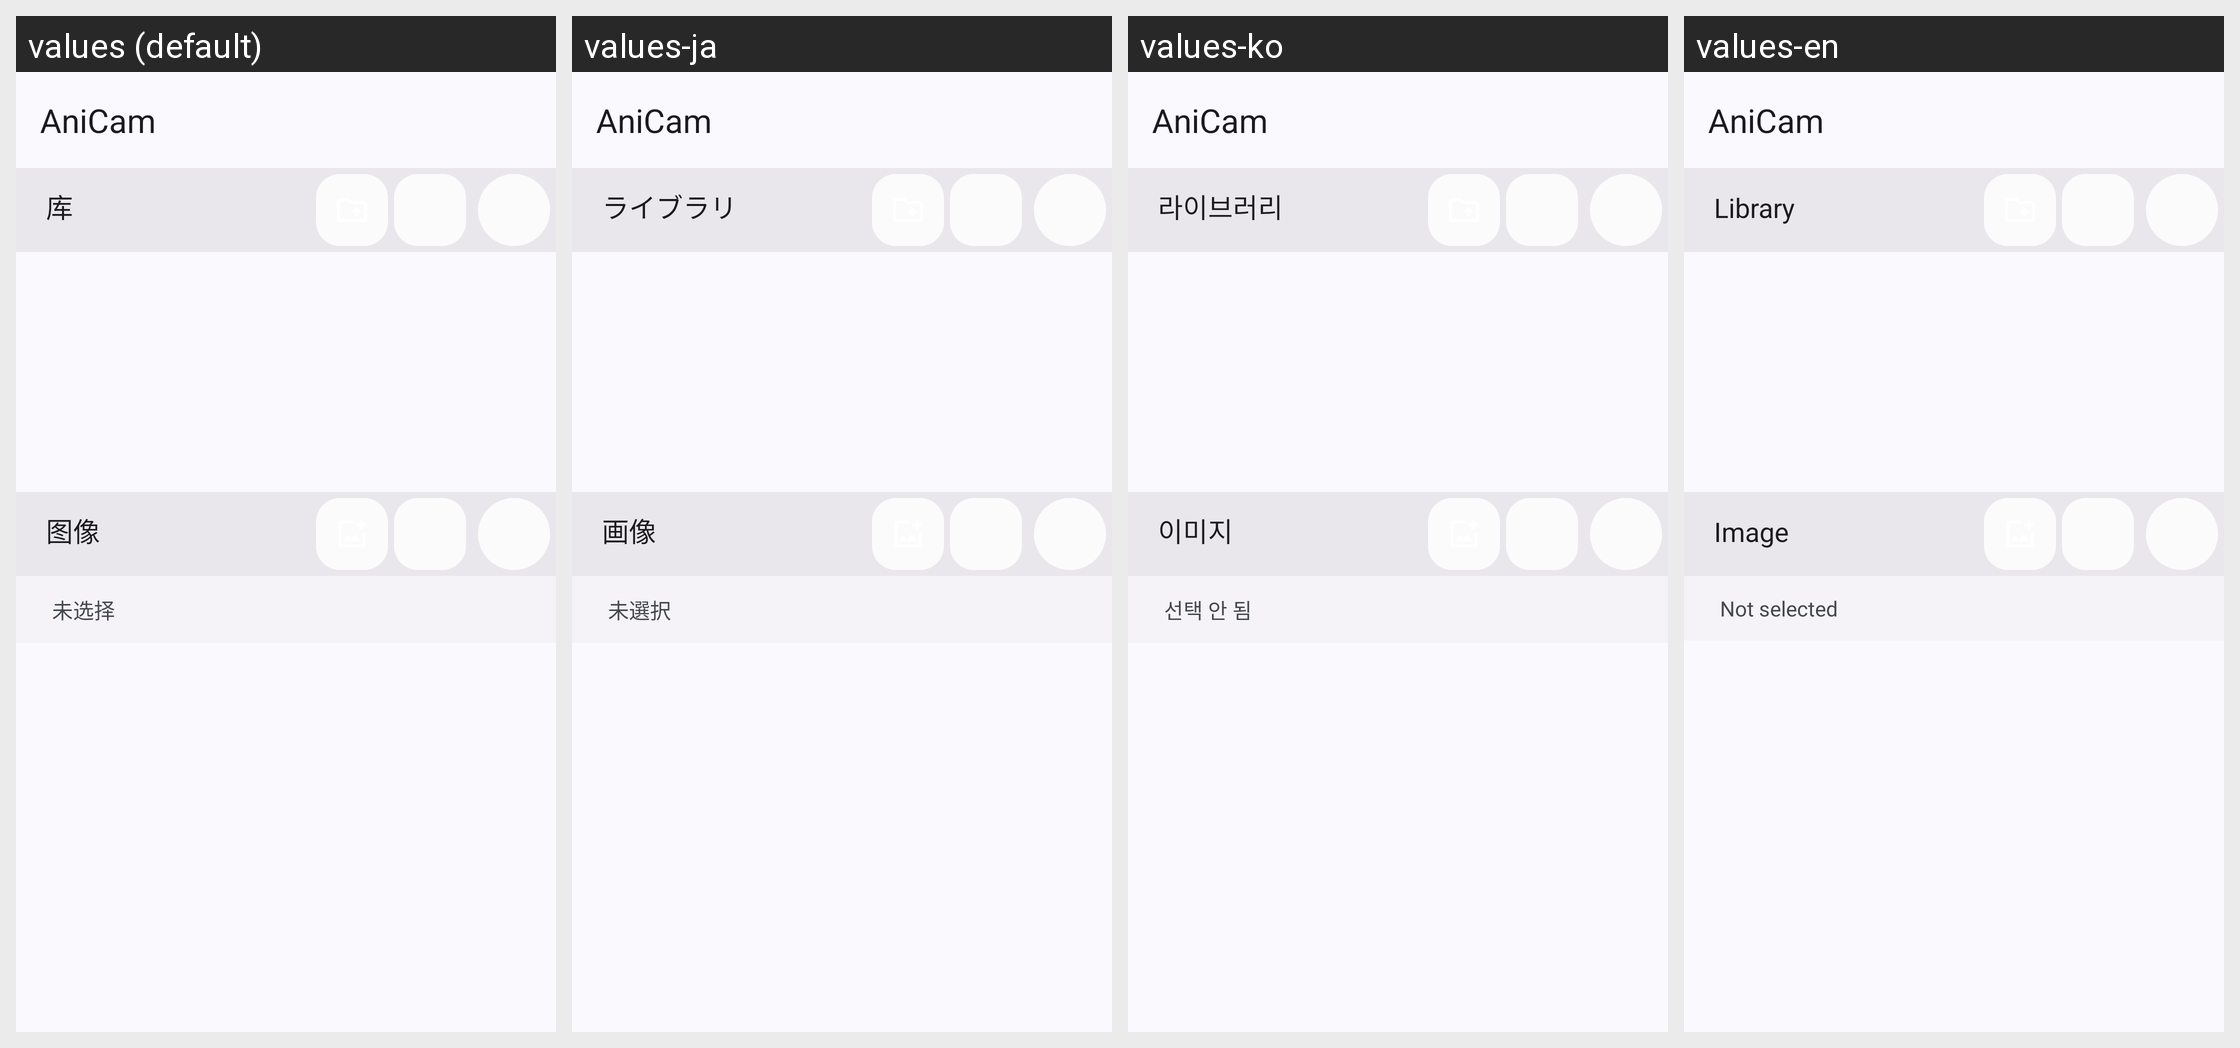

Strings drawn on this Android screen and how each of the app's shown locales translates them:
Android screen res/layout/fragment_home.xml rendered under 4 locales, left to right: values (default), values-ja, values-ko, values-en. Device: Nexus 5 (rendered at 1080×1920; each locale shown at half size, 540×960, under a caption strip naming it); theme Theme.AniCam.
Other locales in the repository, not shown: values-ru, values-zh.
Strings drawn on this screen, with the default value and each locale's value (text and hints the layout hard-codes appear in the picture but are not listed):

app_name
  values: AniCam
  values-ja: AniCam  [not translated; the default value is used]
  values-ko: AniCam  [not translated; the default value is used]
  values-en: AniCam  [not translated; the default value is used]

ui_homeLib
  values: 库
  values-ja: ライブラリ
  values-ko: 라이브러리
  values-en: Library

ui_homePic
  values: 图像
  values-ja: 画像
  values-ko: 이미지
  values-en: Image

ui_notSelected
  values: 未选择
  values-ja: 未選択
  values-ko: 선택 안 됨
  values-en: Not selected
